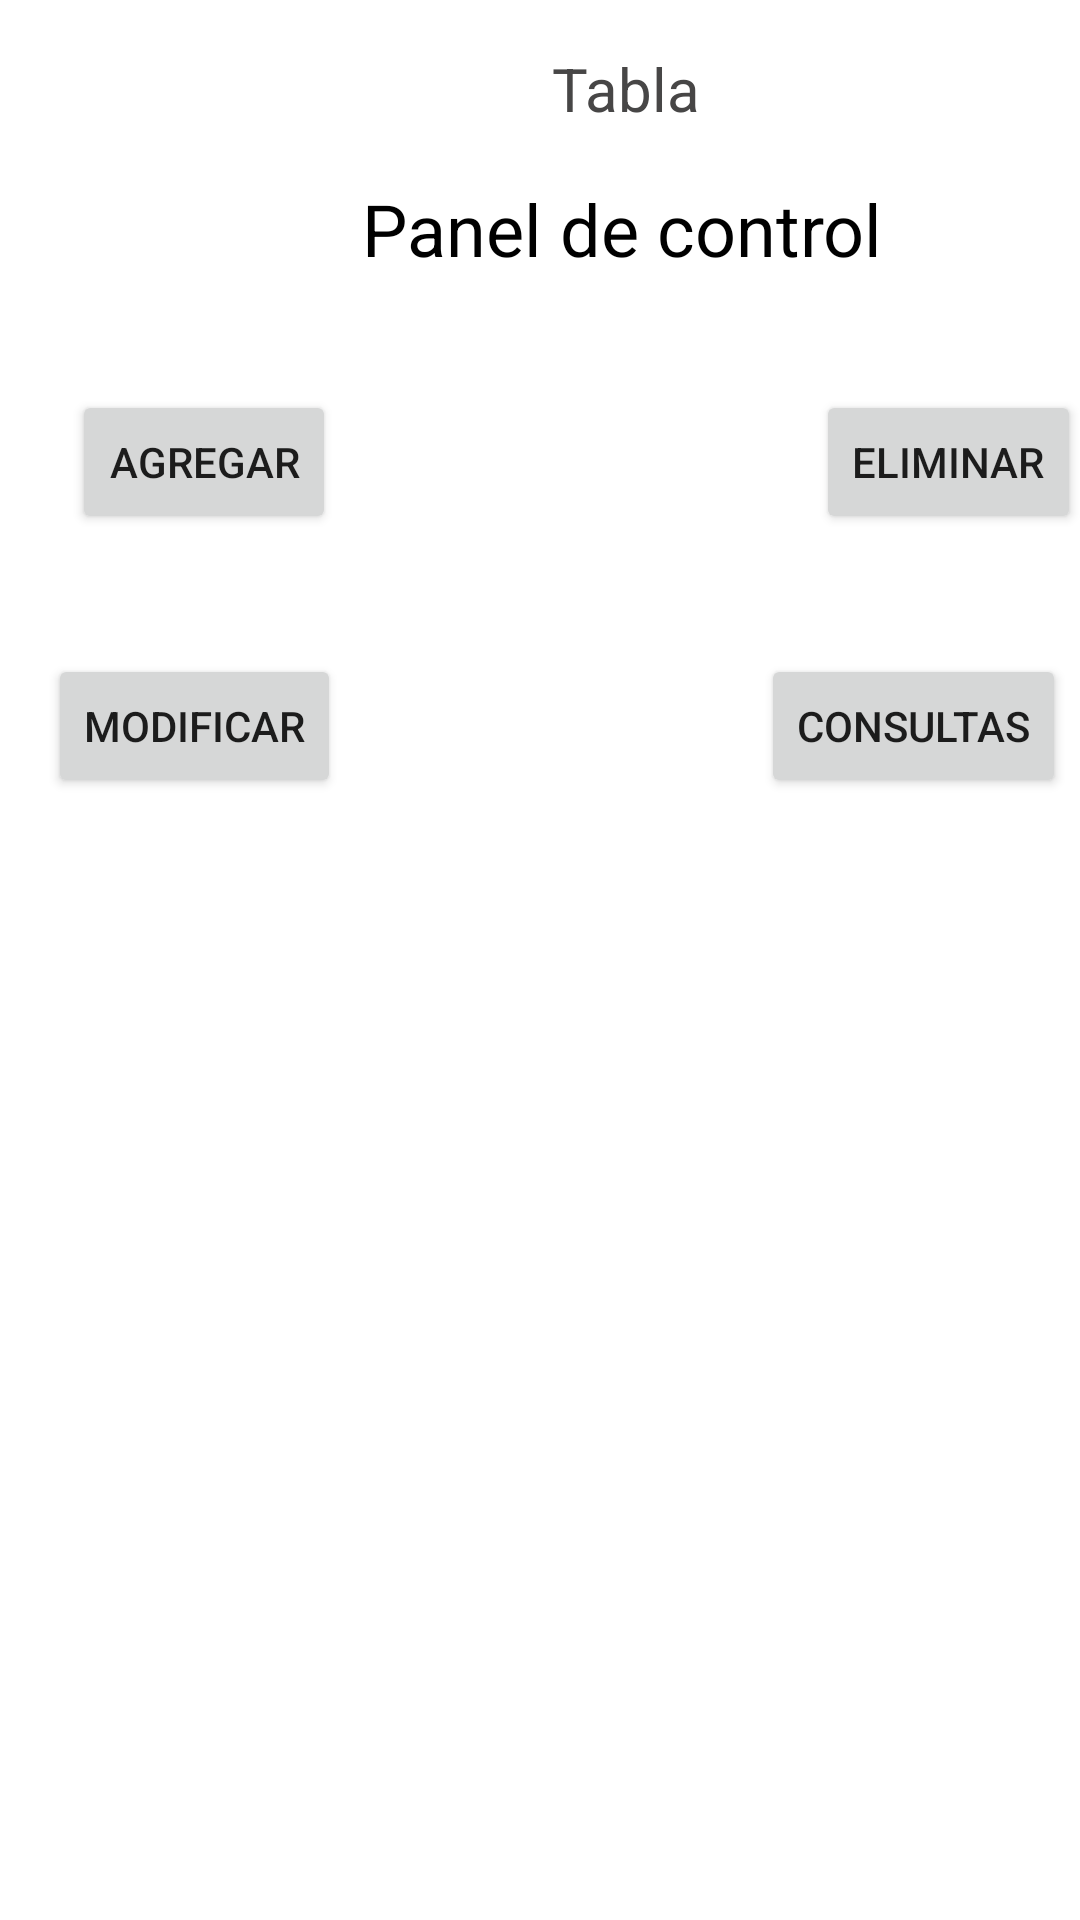

This screen was rendered from an Android layout file. Write that file and the resources it references.
<!-- AndroidManifest.xml: application theme Theme.ProyectoAndroid -->
<!-- res/layout/activity_pacientes.xml -->
<?xml version="1.0" encoding="utf-8"?>
<androidx.constraintlayout.widget.ConstraintLayout xmlns:android="http://schemas.android.com/apk/res/android"
    xmlns:app="http://schemas.android.com/apk/res-auto"
    xmlns:tools="http://schemas.android.com/tools"
    android:id="@+id/layoutPacientes"
    android:layout_width="match_parent"
    android:layout_height="match_parent"
    tools:context=".ui.pacientes.PacientesFragment">

    <TextView
        android:id="@+id/textView2"
        android:layout_width="406dp"
        android:layout_height="34dp"
        android:layout_marginStart="4dp"
        android:layout_marginTop="60dp"
        android:text="Panel de control"
        android:textAlignment="center"
        android:textColor="#000000"
        android:textSize="24sp"
        app:layout_constraintStart_toStartOf="parent"
        app:layout_constraintTop_toTopOf="parent" />

    <Button
        android:id="@+id/btnEliminar"
        android:layout_width="wrap_content"
        android:layout_height="wrap_content"
        android:layout_marginStart="160dp"
        android:layout_marginTop="36dp"
        android:onClick="Accion"
        android:text="Eliminar"
        app:layout_constraintStart_toEndOf="@id/btnAgregar"
        app:layout_constraintTop_toBottomOf="@+id/textView2" />

    <Button
        android:id="@+id/btnAgregar"
        android:layout_width="wrap_content"
        android:layout_height="wrap_content"
        android:layout_marginStart="24dp"
        android:layout_marginTop="36dp"
        android:onClick="Accion"
        android:text="Agregar"
        app:layout_constraintStart_toStartOf="parent"
        app:layout_constraintTop_toBottomOf="@+id/textView2" />

    <Button
        android:id="@+id/btnActualizar"
        android:layout_width="wrap_content"
        android:layout_height="wrap_content"
        android:layout_marginStart="16dp"
        android:layout_marginTop="40dp"
        android:onClick="Accion"
        android:text="Modificar"
        app:layout_constraintStart_toStartOf="parent"
        app:layout_constraintTop_toBottomOf="@+id/btnAgregar" />

    <Button
        android:id="@+id/btnConsultar"
        android:layout_width="wrap_content"
        android:layout_height="wrap_content"
        android:layout_marginStart="140dp"
        android:layout_marginTop="40dp"
        android:onClick="Accion"
        android:text="Consultas"
        app:layout_constraintStart_toEndOf="@+id/btnActualizar"
        app:layout_constraintTop_toBottomOf="@+id/btnEliminar" />

    <androidx.recyclerview.widget.RecyclerView
        android:id="@+id/lista"
        android:layout_width="410dp"
        android:layout_height="wrap_content"
        android:layout_marginTop="204dp"
        app:layout_constraintStart_toStartOf="parent"
        app:layout_constraintTop_toBottomOf="@id/textView2" />

    <TextView
        android:id="@+id/txtTabla"
        android:layout_width="409dp"
        android:layout_height="29dp"
        android:layout_marginStart="4dp"
        android:layout_marginTop="16dp"
        android:text="Tabla"
        android:textAlignment="center"
        android:textColor="#474646"
        android:textSize="20sp"
        app:layout_constraintStart_toStartOf="parent"
        app:layout_constraintTop_toTopOf="parent" />

</androidx.constraintlayout.widget.ConstraintLayout>
<!-- resources referenced by this layout -->
<resources>
  <style name="Theme.ProyectoAndroid" parent="Theme.MaterialComponents.DayNight.DarkActionBar">
          
          <item name="colorPrimary">@color/purple_500</item>
          <item name="colorPrimaryVariant">@color/purple_700</item>
          <item name="colorOnPrimary">@color/white</item>
          
          <item name="colorSecondary">@color/teal_200</item>
          <item name="colorSecondaryVariant">@color/teal_700</item>
          <item name="colorOnSecondary">@color/black</item>
          
          <item name="android:statusBarColor">?attr/colorPrimaryVariant</item>
          
      </style>
  <!-- not gathered from this repository: default colours our renderer supplied (Android Studio template values) -->
  <color name="purple_500">#FF6200EE</color>
  <color name="purple_700">#FF3700B3</color>
  <color name="teal_200">#FF03DAC5</color>
  <color name="teal_700">#FF018786</color>
  <color name="black">#FF000000</color>
  <color name="white">#FFFFFFFF</color>
</resources>
